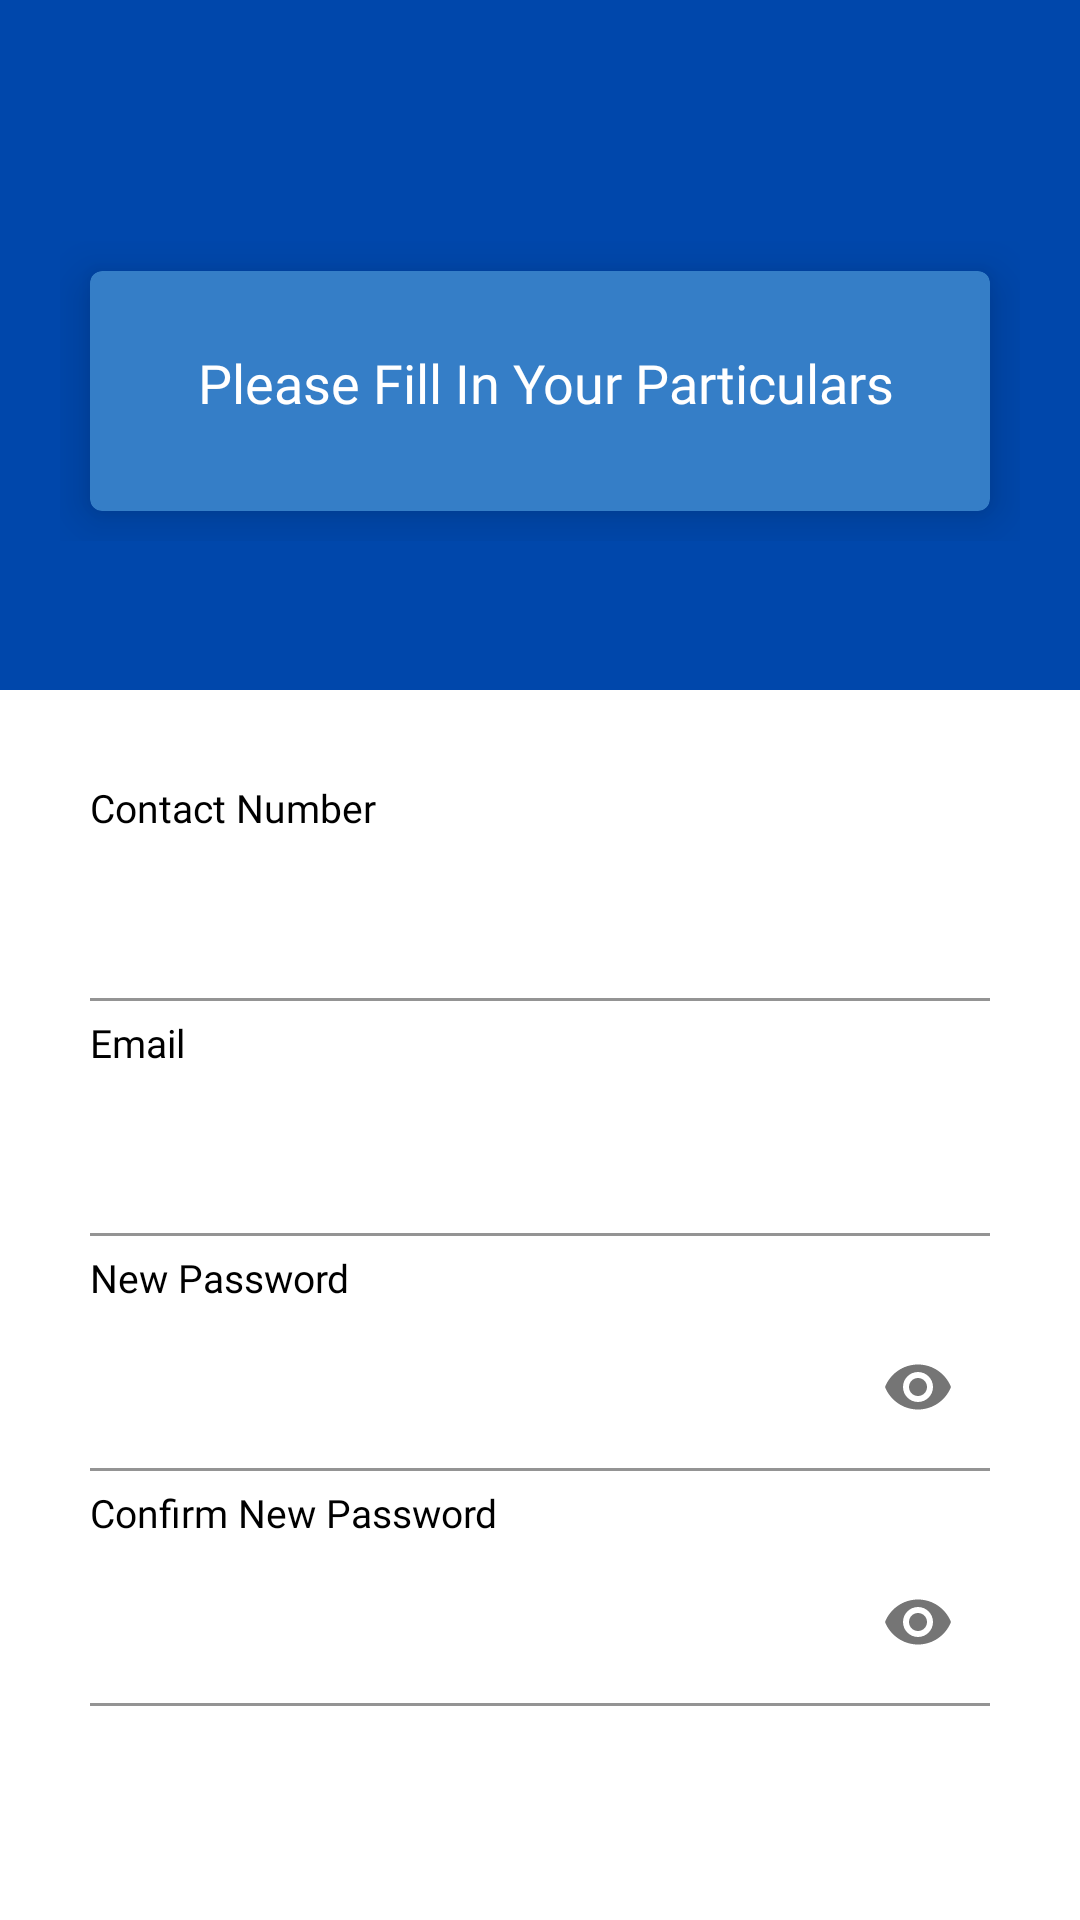

Here is an Android app screen rendered from its layout file. Give the layout XML and the strings, colors and styles it references.
<!-- AndroidManifest.xml: application theme Theme.AquaFinaApp -->
<!-- res/layout/activity_update_user_info.xml -->
<?xml version="1.0" encoding="utf-8"?>
<LinearLayout xmlns:android="http://schemas.android.com/apk/res/android"
    xmlns:app="http://schemas.android.com/apk/res-auto"
    xmlns:tools="http://schemas.android.com/tools"
    android:layout_width="match_parent"
    android:layout_height="match_parent"
    tools:context=".ui.userInfo.updateUserInfo"
    android:orientation="vertical">

    
    <RelativeLayout
        android:layout_width="match_parent"
        android:layout_height="230dp"
        android:background="#0047ab"
        android:padding="20dp">

        <TextView
            android:id="@+id/tvShowFullName"
            android:layout_width="wrap_content"
            android:layout_height="wrap_content"
            android:layout_centerVertical="true"
            android:layout_marginLeft="100dp"
            android:fontFamily="@font/robotobold"
            android:includeFontPadding="false"
            android:textColor="@color/white"
            android:textSize="20sp" />
    </RelativeLayout>

    <LinearLayout
        android:layout_width="wrap_content"
        android:layout_height="wrap_content"
        android:layout_marginTop="-150dp"
        android:layout_gravity="center">

        <com.google.android.material.card.MaterialCardView
            android:id="@+id/welcomeCard"
            android:layout_width="300dp"
            android:layout_height="80dp"
            android:layout_weight="1"
            android:layout_margin="10dp"
            app:cardBackgroundColor="#357EC7"
            app:cardElevation="10dp">

            <RelativeLayout
                android:layout_width="match_parent"
                android:layout_height="match_parent"
                android:layout_marginTop="25dp"
                android:layout_marginBottom="20dp">

                

                <TextView
                    android:id="@+id/profile_label"
                    android:layout_width="wrap_content"
                    android:layout_height="wrap_content"
                    android:layout_centerHorizontal="true"
                    android:drawableLeft="@drawable/ic_baseline_info_24"
                    android:fontFamily="@font/opensans_reg"
                    android:text=" Please Fill In Your Particulars"
                    android:textColor="@color/white"
                    android:textSize="18sp" />

            </RelativeLayout>

        </com.google.android.material.card.MaterialCardView>

    </LinearLayout>
    

   

    <LinearLayout
        android:layout_width="match_parent"
        android:layout_height="wrap_content"
        android:layout_marginLeft="30dp"
        android:layout_marginRight="30dp"
        android:layout_marginTop="80dp"
        android:orientation="vertical">
        <TextView
            android:id="@+id/tvUsername"
            android:layout_width="wrap_content"
            android:layout_height="wrap_content"
            android:text="Contact Number"
            android:textColor="@color/black"
            android:textSize="13dp"
            android:fontFamily="@font/opensans_reg"
            app:layout_constraintStart_toStartOf="parent"
            app:layout_constraintTop_toTopOf="parent" />

        <com.google.android.material.textfield.TextInputLayout
            android:layout_width="match_parent"
            android:layout_height="match_parent"
            app:layout_constraintStart_toStartOf="parent"
            app:layout_constraintTop_toTopOf="parent"
            app:layout_constraintBottom_toBottomOf="parent">

            <com.google.android.material.textfield.TextInputEditText
                android:id="@+id/etUserName"
                android:layout_width="match_parent"
                android:layout_height="wrap_content"
                android:inputType="text"
                android:fontFamily="@font/opensans_reg"
                android:backgroundTint="@color/white">

            </com.google.android.material.textfield.TextInputEditText>

        </com.google.android.material.textfield.TextInputLayout>

    

    

        <TextView
            android:id="@+id/tvEmail"
            android:layout_width="wrap_content"
            android:layout_height="wrap_content"
            android:layout_marginTop="5dp"
            android:text="Email"
            android:textColor="@color/black"
            android:textSize="13dp"
            android:fontFamily="@font/opensans_reg"
            app:layout_constraintStart_toStartOf="parent"
            app:layout_constraintTop_toTopOf="parent" />

        <com.google.android.material.textfield.TextInputLayout
            android:layout_width="match_parent"
            android:layout_height="match_parent"
            app:layout_constraintStart_toStartOf="parent"
            app:layout_constraintTop_toTopOf="parent">

            <com.google.android.material.textfield.TextInputEditText
                android:id="@+id/etEmail"
                android:layout_width="match_parent"
                android:layout_height="wrap_content"
                android:inputType="text"
                android:backgroundTint="@color/white"
                android:fontFamily="@font/opensans_reg">

            </com.google.android.material.textfield.TextInputEditText>

        </com.google.android.material.textfield.TextInputLayout>

    

    


    
        <TextView
            android:id="@+id/tvPassword"
            android:layout_width="wrap_content"
            android:layout_height="wrap_content"
            android:layout_marginTop="5dp"
            android:text="New Password"
            android:textColor="@color/black"
            android:textSize="13dp"
            android:fontFamily="@font/opensans_reg"
            app:layout_constraintStart_toStartOf="parent"
            app:layout_constraintTop_toTopOf="parent" />

        <com.google.android.material.textfield.TextInputLayout
            app:passwordToggleEnabled="true"
            android:layout_width="match_parent"
            android:layout_height="match_parent"
            app:layout_constraintStart_toStartOf="parent"
            app:layout_constraintTop_toTopOf="parent">

            <com.google.android.material.textfield.TextInputEditText
                android:id="@+id/etPassword"
                android:layout_width="match_parent"
                android:layout_height="wrap_content"
                android:inputType="textPassword"
                android:backgroundTint="@color/white"
                android:fontFamily="@font/opensans_reg">

            </com.google.android.material.textfield.TextInputEditText>

        </com.google.android.material.textfield.TextInputLayout>

    

    

        <TextView
            android:id="@+id/tvConfirmPassword"
            android:layout_width="wrap_content"
            android:layout_height="wrap_content"
            android:layout_marginTop="5dp"
            android:text="Confirm New Password"
            android:textColor="@color/black"
            android:textSize="13dp"
            android:fontFamily="@font/opensans_reg"
            app:layout_constraintStart_toStartOf="parent"
            app:layout_constraintTop_toTopOf="parent" />

        <com.google.android.material.textfield.TextInputLayout
            app:passwordToggleEnabled="true"
            android:layout_width="match_parent"
            android:layout_height="match_parent"
            app:layout_constraintStart_toStartOf="parent"
            app:layout_constraintTop_toTopOf="parent">

            <com.google.android.material.textfield.TextInputEditText
                android:id="@+id/etConfirmPassword"
                android:layout_width="match_parent"
                android:layout_height="match_parent"
                android:inputType="textPassword"
                android:backgroundTint="@color/white"
                android:fontFamily="@font/opensans_reg">

            </com.google.android.material.textfield.TextInputEditText>

        </com.google.android.material.textfield.TextInputLayout>
    


    <Button
        android:id="@+id/returnHomeButton"
        android:layout_width="250dp"
        android:layout_height="wrap_content"
        android:layout_marginTop="10dp"
        android:layout_gravity="center"
        android:text="Confirm Update and return to home page"
        android:fontFamily="@font/opensans_med"
        app:layout_constraintEnd_toEndOf="parent"
        app:layout_constraintHorizontal_bias="1.0"
        app:layout_constraintStart_toEndOf="parent"
        app:layout_constraintTop_toBottomOf="@+id/clConfirmPassword"
        android:backgroundTint="#0047ab"/>

    </LinearLayout>
</LinearLayout>
<!-- resources referenced by this layout -->
<resources>
  <color name="black">#FF000000</color>
  <color name="white">#FFFFFFFF</color>
  <style name="Theme.AquaFinaApp" parent="Theme.MaterialComponents.DayNight.DarkActionBar">
          
          <item name="colorPrimary">@color/purple_500</item>
          <item name="colorPrimaryVariant">@color/purple_700</item>
          <item name="colorOnPrimary">@color/white</item>
          
          <item name="colorSecondary">@color/teal_200</item>
          <item name="colorSecondaryVariant">@color/teal_700</item>
          <item name="colorOnSecondary">@color/black</item>
          
          <item name="android:statusBarColor" tools:targetApi="l">?attr/colorPrimaryVariant</item>
          
      </style>
  <color name="purple_500">#FF6200EE</color>
  <color name="purple_700">#FF3700B3</color>
  <color name="teal_200">#FF03DAC5</color>
  <color name="teal_700">#FF018786</color>
</resources>
